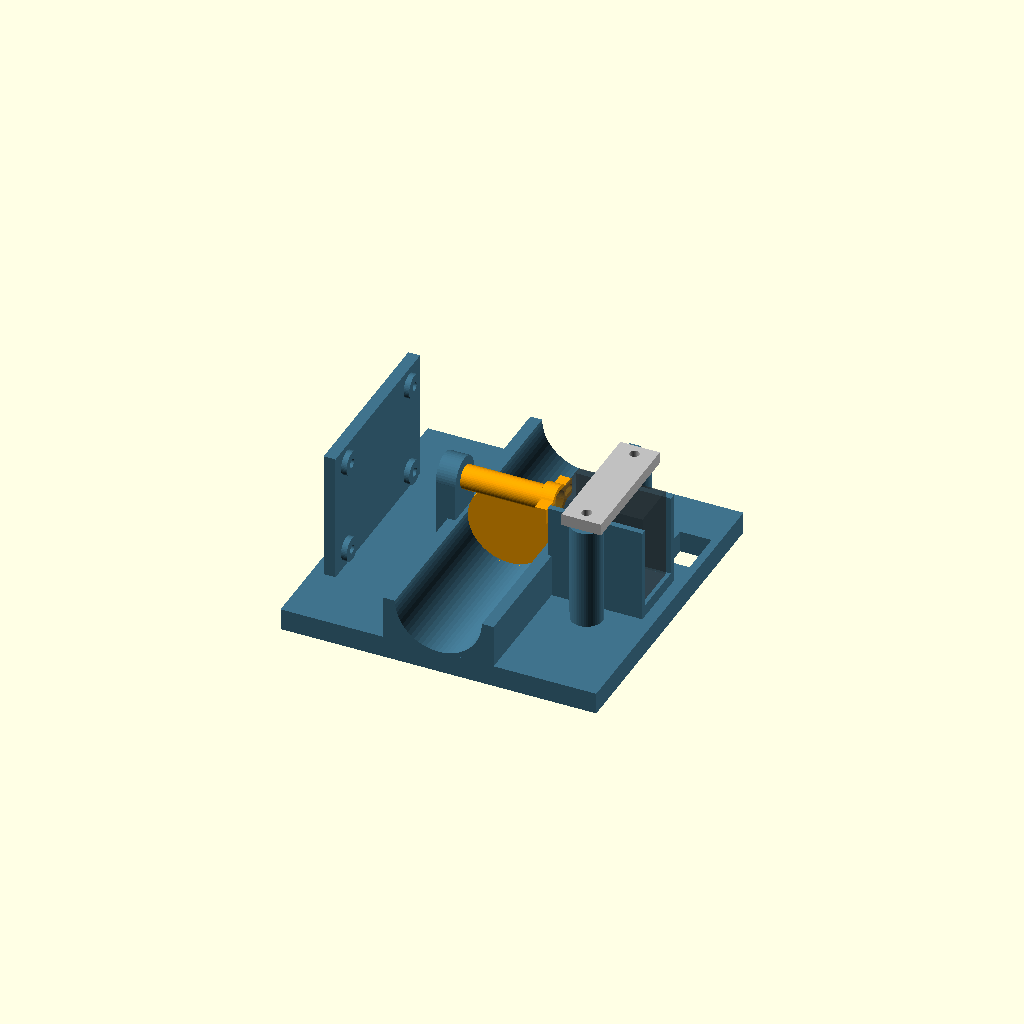
Cell 1: rendered with the file's own defaults.
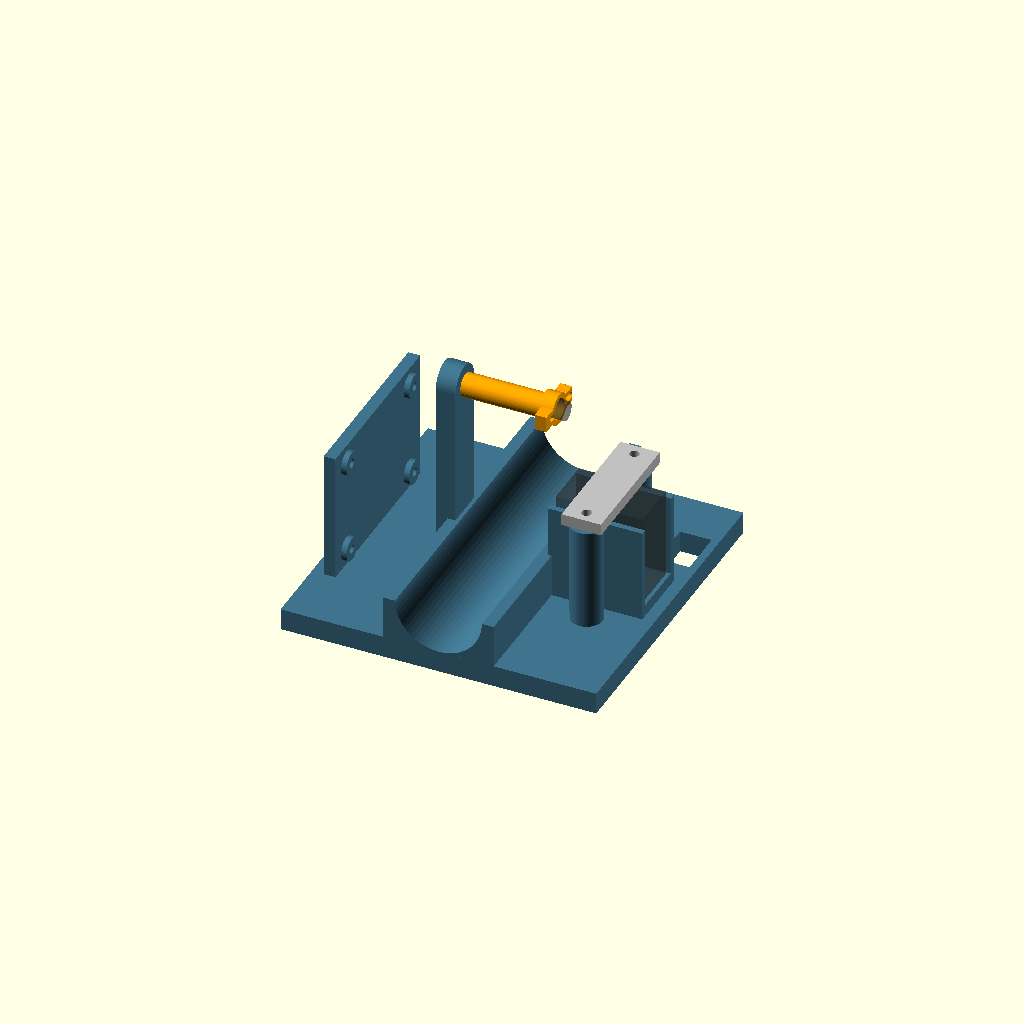
Cell 2: axis_z = 51.6 (everything else at default).
One fixed orthographic camera (rotation 55°, 0°, 25°; colour scheme Cornfield) for every cell.
OpenSCAD source file hardware/cad/modules/gate.scad:
// FS90 flap-gate prototype. Use supplied servo horn, not a printed spline.
// FEETECH FS90-C V1.0: body 23.2 x 12.5 x 22mm, overall output depth 27.3mm.
// Horn screw pattern, clamp force and axle alignment require an actual sample.
include <../common/tile_dimensions.scad>
use <../tracks/straight_track.scad>
$fn=48;
part="assembly"; // base, flap, clamp, assembly
axis_z=25.8;
clearance=0.25;
module x_cylinder(d,h) { rotate([0,90,0]) cylinder(d=d,h=h); }
module servo_reference() {
 translate([14,-6.25,8.5]) cube([22,12.5,23.2]);
 translate([8.7,0,axis_z]) x_cylinder(4.8,5.3);
}
module gate_base() {
 difference() {
  union() {
   straight_track();
   // Left axle support, clear of the 22mm channel envelope.
   translate([-17,-5,5.5]) cube([5,10,axis_z-5.5]);
   translate([-17,0,axis_z]) x_cylinder(10,5);
   // Vertical 40x30mm service PCB: top plane X=-31, center Y=0,Z=22.
   translate([-37,-23,5.5]) cube([3,46,33]);
   for(y=[-17,17]) for(z=[10,34]) translate([-34,y,z]) x_cylinder(6,1.4);
   // Two servo cradle ribs and clamp-screw towers, outside the track.
   for(y=[-8.5,7]) translate([13,y,5.5]) cube([24,1.5,24]);
   translate([13,-8.5,5.5]) cube([24,17,3]);
   for(y=[-13,13]) translate([25,y,5.5]) cylinder(d=8,h=26);
  }
  translate([-17.1,0,axis_z]) x_cylinder(3.2,5.2);
  for(y=[-17,17]) for(z=[10,34]) {
   translate([-37.1,y,z]) x_cylinder(2.2,4.7);
   translate([-37.1,y,z]) rotate([0,90,0]) cylinder(d=4.3/cos(30),h=1.9,$fn=6);
  }
  // Nominal case clearance. Do not use nominal dimensions to force a servo in.
  translate([14-clearance,-6.25-clearance,8.5]) cube([22+2*clearance,12.5+2*clearance,24]);
  for(y=[-13,13]) {
   translate([25,y,-.1]) cylinder(d=2.2,h=35);
   translate([25,y,5.5]) cylinder(d=pcb_nut_af/cos(30),h=pcb_nut_depth,$fn=6);
   translate([18,y-pcb_nut_af/2,5.5]) cube([7,pcb_nut_af,pcb_nut_depth]);
  }
  // Eight-pin bench harness exit; spring interface remains unreleased.
  translate([30,15,-.1]) cube([8,12,6]);
 }
}
module flap() {
 difference() {
  union() {
   intersection() {
    translate([-10.5,-1.5,-20]) cube([21,3,20]);
    translate([0,-1.5,16.5-axis_z]) rotate([-90,0,0]) cylinder(r=10.5,h=3);
   }
   translate([-11.75,0,0]) x_cylinder(6,23.75);
   translate([8.4,0,0]) x_cylinder(8,3.6);
   // Slotted horn attachment uses the supplied horn and its hardware.
   translate([9,-7,-2]) cube([3,14,4]);
  }
  translate([-12.1,0,0]) x_cylinder(3.2,24.2);
  translate([8.4,0,0]) x_cylinder(5.5,3.8);
  for(y=[-4,4]) translate([8.9,y,0]) hull() {
   x_cylinder(1.8,3.2);translate([0,2,0]) x_cylinder(1.8,3.2);
  }
 }
}
module clamp() {
 difference() {
  translate([20,-16,0]) cube([10,32,3]);
  for(y=[-13,13]) translate([25,y,-.1]) cylinder(d=2.5,h=3.2);
 }
}
if(part=="base") gate_base();
else if(part=="flap") translate([0,3,7]) rotate([90,0,0]) flap();
else if(part=="clamp") clamp();
else if(part=="motion_collision") for(a=[0:5:90]) intersection() {
 gate_base();translate([0,0,axis_z]) rotate([a,0,0]) flap();
}
else if(part=="servo_collision") intersection() { gate_base();servo_reference(); }
else {
 color([.25,.45,.55]) gate_base();
 color("orange") translate([0,0,axis_z]) flap();
 color("silver") translate([0,0,31.7]) clamp();
 if($preview) color([.2,.2,.2,.4]) servo_reference();
}
Customizer parameters (derived from the source; name, type, default, range or options):
part: string, default "assembly"
axis_z: number, default 25.8
clearance: number, default 0.25
